pico-8 play session: hold ← + tap ❎

[t = 1 s] hold ← ~1s, tap ❎ ~2×
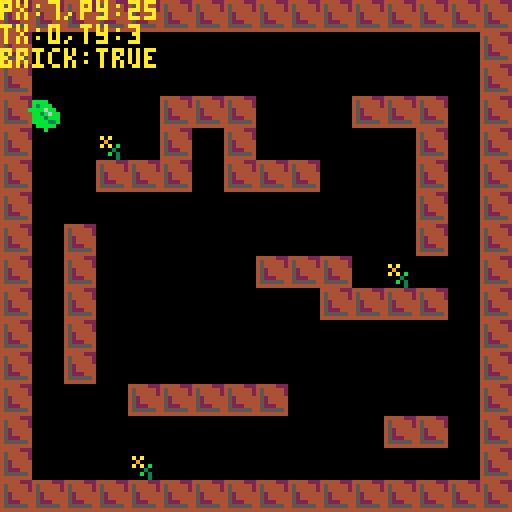
[t = 4 s] hold ← ~4s, tap ❎ ~7×
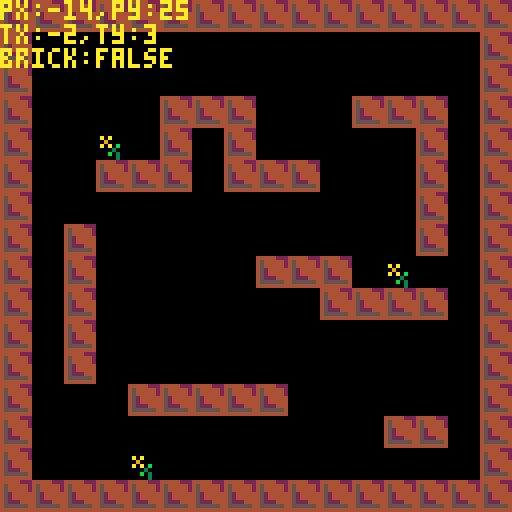
[t = 6 s] hold ← ~6s, tap ❎ ~10×
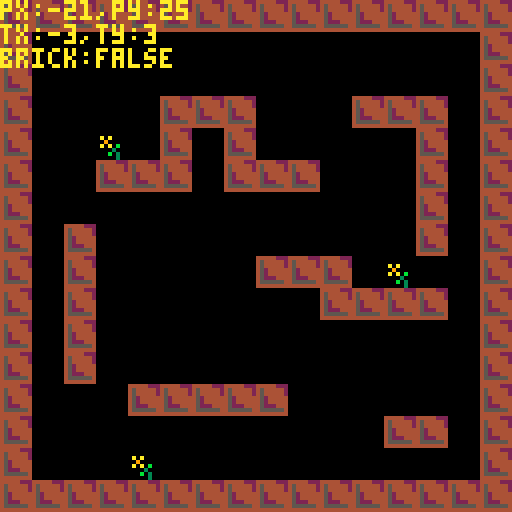
[t = 8 s] hold ← ~8s, tap ❎ ~14×
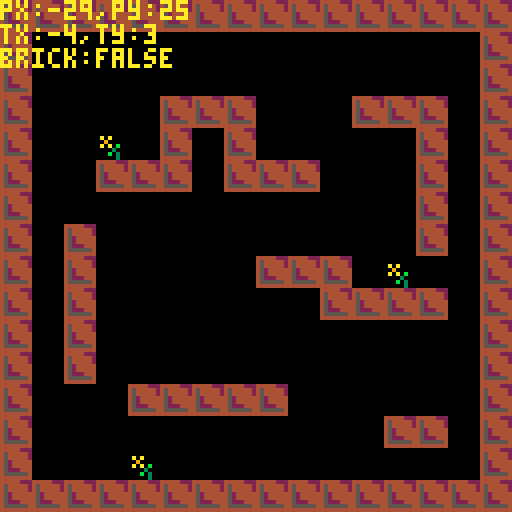

pico-8 cartridge
version 16
__lua__
p1={}

function _init()
 p1.x=10
 p1.y=25
 p1.sp=1
end

function _update()
 if(btn(1))then p1.x+=1 end
 if(btn(0))then p1.x-=1 end
 if(btn(3))then p1.y+=1 end
 if(btn(2))then p1.y-=1 end
 if(btnp(4))then
  p1.sp+=1
  if p1.sp > 3 then p1.sp=1 end
  sfx(0)
 end
end

function _draw()
	cls()
	map(0,0,0,0)
 spr(p1.sp,p1.x,p1.y)
 debug()
end

function debug()
 print("px:"..p1.x..",py:"..p1.y,0,0,10)
 print("tx:"..pxtotile(p1.x)..",ty:"..pxtotile(p1.y),0,6,10)
 print("brick:"..tostr(issolid(p1.x,p1.y)),0,12,10)
end

function pxtotile(px)
 return flr(px/8)
end

function issolid(x,y)
 local tx=pxtotile(x)
 local ty=pxtotile(y)
 return fget(mget(tx,ty),0)
end
__gfx__
000000000bbbb000009999000000ccc0000000000000000000000000000000000000000000000000000000000000000000000000000000000000000044444222
000000000b3bbb0009999990000ccccc000000000000000000000000000000000000000000000000000000000000000000000000000000000000000045444442
00700700bbbb6bb099199199000ccc5c000000000000000000000000000000000000000000000000000000000000000000000000000000000a0a000045444442
000770000bb3b6bb9999999900cc5ccc000000000000000000000000000000000000000000000000000000000000000000000000000000000090000045244444
000770000bbb3bbb9919919900ccccc0000000000000000000000000000000000000000000000000000000000000000000000000000000000a0a0b0045244444
007007000bbbb33b999119990cccc5c0000000000000000000000000000000000000000000000000000000000000000000000000000000000000300045222444
0000000000bbbbb0099999900cc55c0000000000000000000000000000000000000000000000000000000000000000000000000000000000000b030045555554
000000000000b0000090090000cccc00000000000000000000000000000000000000000000000000000000000000000000000000000000000000030044444444
__gff__
0000000000000000000000000000000100000000000000000000000000000000000000000000000000000000000000000000000000000000000000000000000000000000000000000000000000000000000000000000000000000000000000000000000000000000000000000000000000000000000000000000000000000000
0000000000000000000000000000000000000000000000000000000000000000000000000000000000000000000000000000000000000000000000000000000000000000000000000000000000000000000000000000000000000000000000000000000000000000000000000000000000000000000000000000000000000000
__map__
0f0f0f0f0f0f0f0f0f0f0f0f0f0f0f0f00000000000000000000000000000000000000000000000000000000000000000000000000000000000000000000000000000000000000000000000000000000000000000000000000000000000000000000000000000000000000000000000000000000000000000000000000000000
0f00000000000000000000000000000f00000000000000000000000000000000000000000000000000000000000000000000000000000000000000000000000000000000000000000000000000000000000000000000000000000000000000000000000000000000000000000000000000000000000000000000000000000000
0f00000000000000000000000000000f00000000000000000000000000000000000000000000000000000000000000000000000000000000000000000000000000000000000000000000000000000000000000000000000000000000000000000000000000000000000000000000000000000000000000000000000000000000
0f000000000f0f0f0000000f0f0f000f00000000000000000000000000000000000000000000000000000000000000000000000000000000000000000000000000000000000000000000000000000000000000000000000000000000000000000000000000000000000000000000000000000000000000000000000000000000
0f00000e000f000f00000000000f000f00000000000000000000000000000000000000000000000000000000000000000000000000000000000000000000000000000000000000000000000000000000000000000000000000000000000000000000000000000000000000000000000000000000000000000000000000000000
0f00000f0f0f000f0f0f0000000f000f00000000000000000000000000000000000000000000000000000000000000000000000000000000000000000000000000000000000000000000000000000000000000000000000000000000000000000000000000000000000000000000000000000000000000000000000000000000
0f0000000000000000000000000f000f00000000000000000000000000000000000000000000000000000000000000000000000000000000000000000000000000000000000000000000000000000000000000000000000000000000000000000000000000000000000000000000000000000000000000000000000000000000
0f000f000000000000000000000f000f00000000000000000000000000000000000000000000000000000000000000000000000000000000000000000000000000000000000000000000000000000000000000000000000000000000000000000000000000000000000000000000000000000000000000000000000000000000
0f000f00000000000f0f0f000e00000f00000000000000000000000000000000000000000000000000000000000000000000000000000000000000000000000000000000000000000000000000000000000000000000000000000000000000000000000000000000000000000000000000000000000000000000000000000000
0f000f000000000000000f0f0f0f000f00000000000000000000000000000000000000000000000000000000000000000000000000000000000000000000000000000000000000000000000000000000000000000000000000000000000000000000000000000000000000000000000000000000000000000000000000000000
0f000f0000000000000000000000000f00000000000000000000000000000000000000000000000000000000000000000000000000000000000000000000000000000000000000000000000000000000000000000000000000000000000000000000000000000000000000000000000000000000000000000000000000000000
0f000f0000000000000000000000000f00000000000000000000000000000000000000000000000000000000000000000000000000000000000000000000000000000000000000000000000000000000000000000000000000000000000000000000000000000000000000000000000000000000000000000000000000000000
0f0000000f0f0f0f0f0000000000000f00000000000000000000000000000000000000000000000000000000000000000000000000000000000000000000000000000000000000000000000000000000000000000000000000000000000000000000000000000000000000000000000000000000000000000000000000000000
0f00000000000000000000000f0f000f00000000000000000000000000000000000000000000000000000000000000000000000000000000000000000000000000000000000000000000000000000000000000000000000000000000000000000000000000000000000000000000000000000000000000000000000000000000
0f0000000e000000000000000000000f00000000000000000000000000000000000000000000000000000000000000000000000000000000000000000000000000000000000000000000000000000000000000000000000000000000000000000000000000000000000000000000000000000000000000000000000000000000
0f0f0f0f0f0f0f0f0f0f0f0f0f0f0f0f00000000000000000000000000000000000000000000000000000000000000000000000000000000000000000000000000000000000000000000000000000000000000000000000000000000000000000000000000000000000000000000000000000000000000000000000000000000
